Run: headless pygame with SDL's dummy video driver; simulated clock (each Clock.tick advances the game by its frame time, no real sleeping); random seed 0; keys injected as events and as key.get_pressed() state; no mouse input.
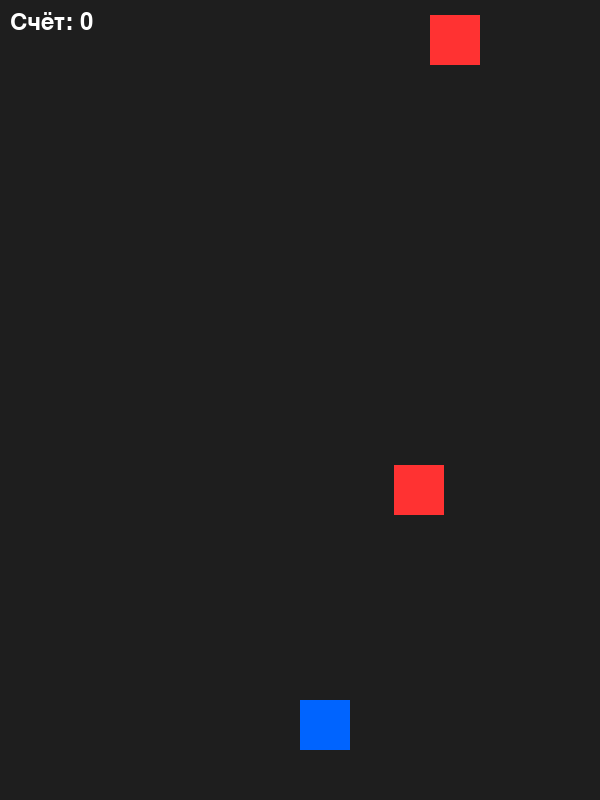
Frame 1 of 2 · flips 1–60 · no input
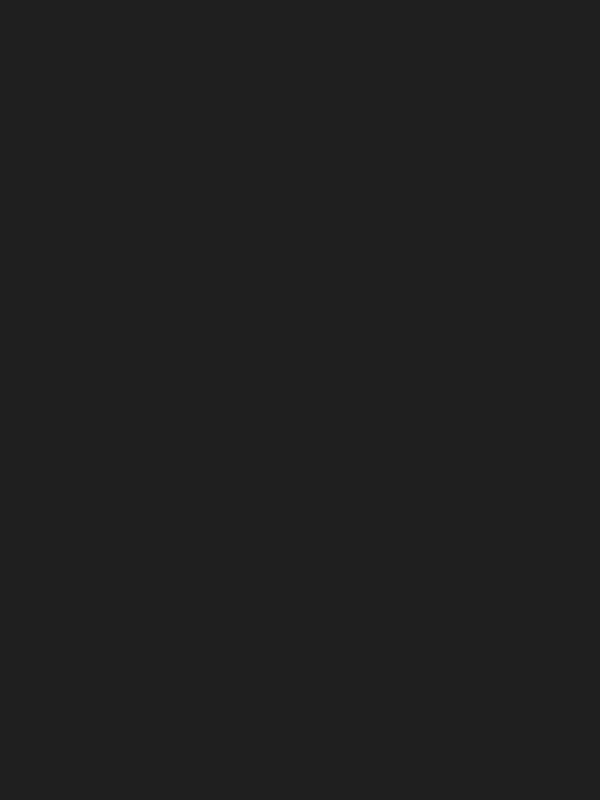
Frame 2 of 2 · flips 61–180 · tapped SPACE, RETURN · held RIGHT (→), D (game ended)

The pygame program that drew these frames:

import pygame
import random
import sys

pygame.init()

# Настройки
WIDTH, HEIGHT = 600, 800
FPS = 60
PLAYER_SIZE = 50
BLOCK_SIZE = 50
BLOCK_SPEED = 15
SPAWN_DELAY = 30

screen = pygame.display.set_mode((WIDTH, HEIGHT))
pygame.display.set_caption("Блок Баст")

clock = pygame.time.Clock()
font = pygame.font.SysFont("Arial", 36)

# Игрок
player = pygame.Rect(WIDTH // 2, HEIGHT - 100, PLAYER_SIZE, PLAYER_SIZE)
player_speed = 7

# Блоки
blocks = []
spawn_timer = 0
score = 0

def draw_text(text, x, y):
    render = font.render(text, True, (255, 255, 255))
    screen.blit(render, (x, y))

running = True
while running:
    clock.tick(FPS)
    screen.fill((30, 30, 30))

    for event in pygame.event.get():
        if event.type == pygame.QUIT:
            running = False

    # Управление
    keys = pygame.key.get_pressed()
    if keys[pygame.K_LEFT] and player.left > 0:
        player.x -= player_speed
    if keys[pygame.K_RIGHT] and player.right < WIDTH:
        player.x += player_speed

    # Спавн блоков
    spawn_timer += 1
    if spawn_timer >= SPAWN_DELAY:
        block_x = random.randint(0, WIDTH - BLOCK_SIZE)
        blocks.append(pygame.Rect(block_x, 0, BLOCK_SIZE, BLOCK_SIZE))
        spawn_timer = 0

    # Движение блоков
    for block in blocks[:]:
        block.y += BLOCK_SPEED
        if block.colliderect(player):
            print("Игра окончена! Счёт:", score)
            pygame.quit()
            sys.exit()
        if block.top > HEIGHT:
            blocks.remove(block)
            score += 1

    # Рисуем игрока
    pygame.draw.rect(screen, (0, 100, 255), player)

    # Рисуем блоки
    for block in blocks:
        pygame.draw.rect(screen, (255, 50, 50), block)

    draw_text(f"Счёт: {score}", 10, 10)

    pygame.display.flip()

pygame.quit()
